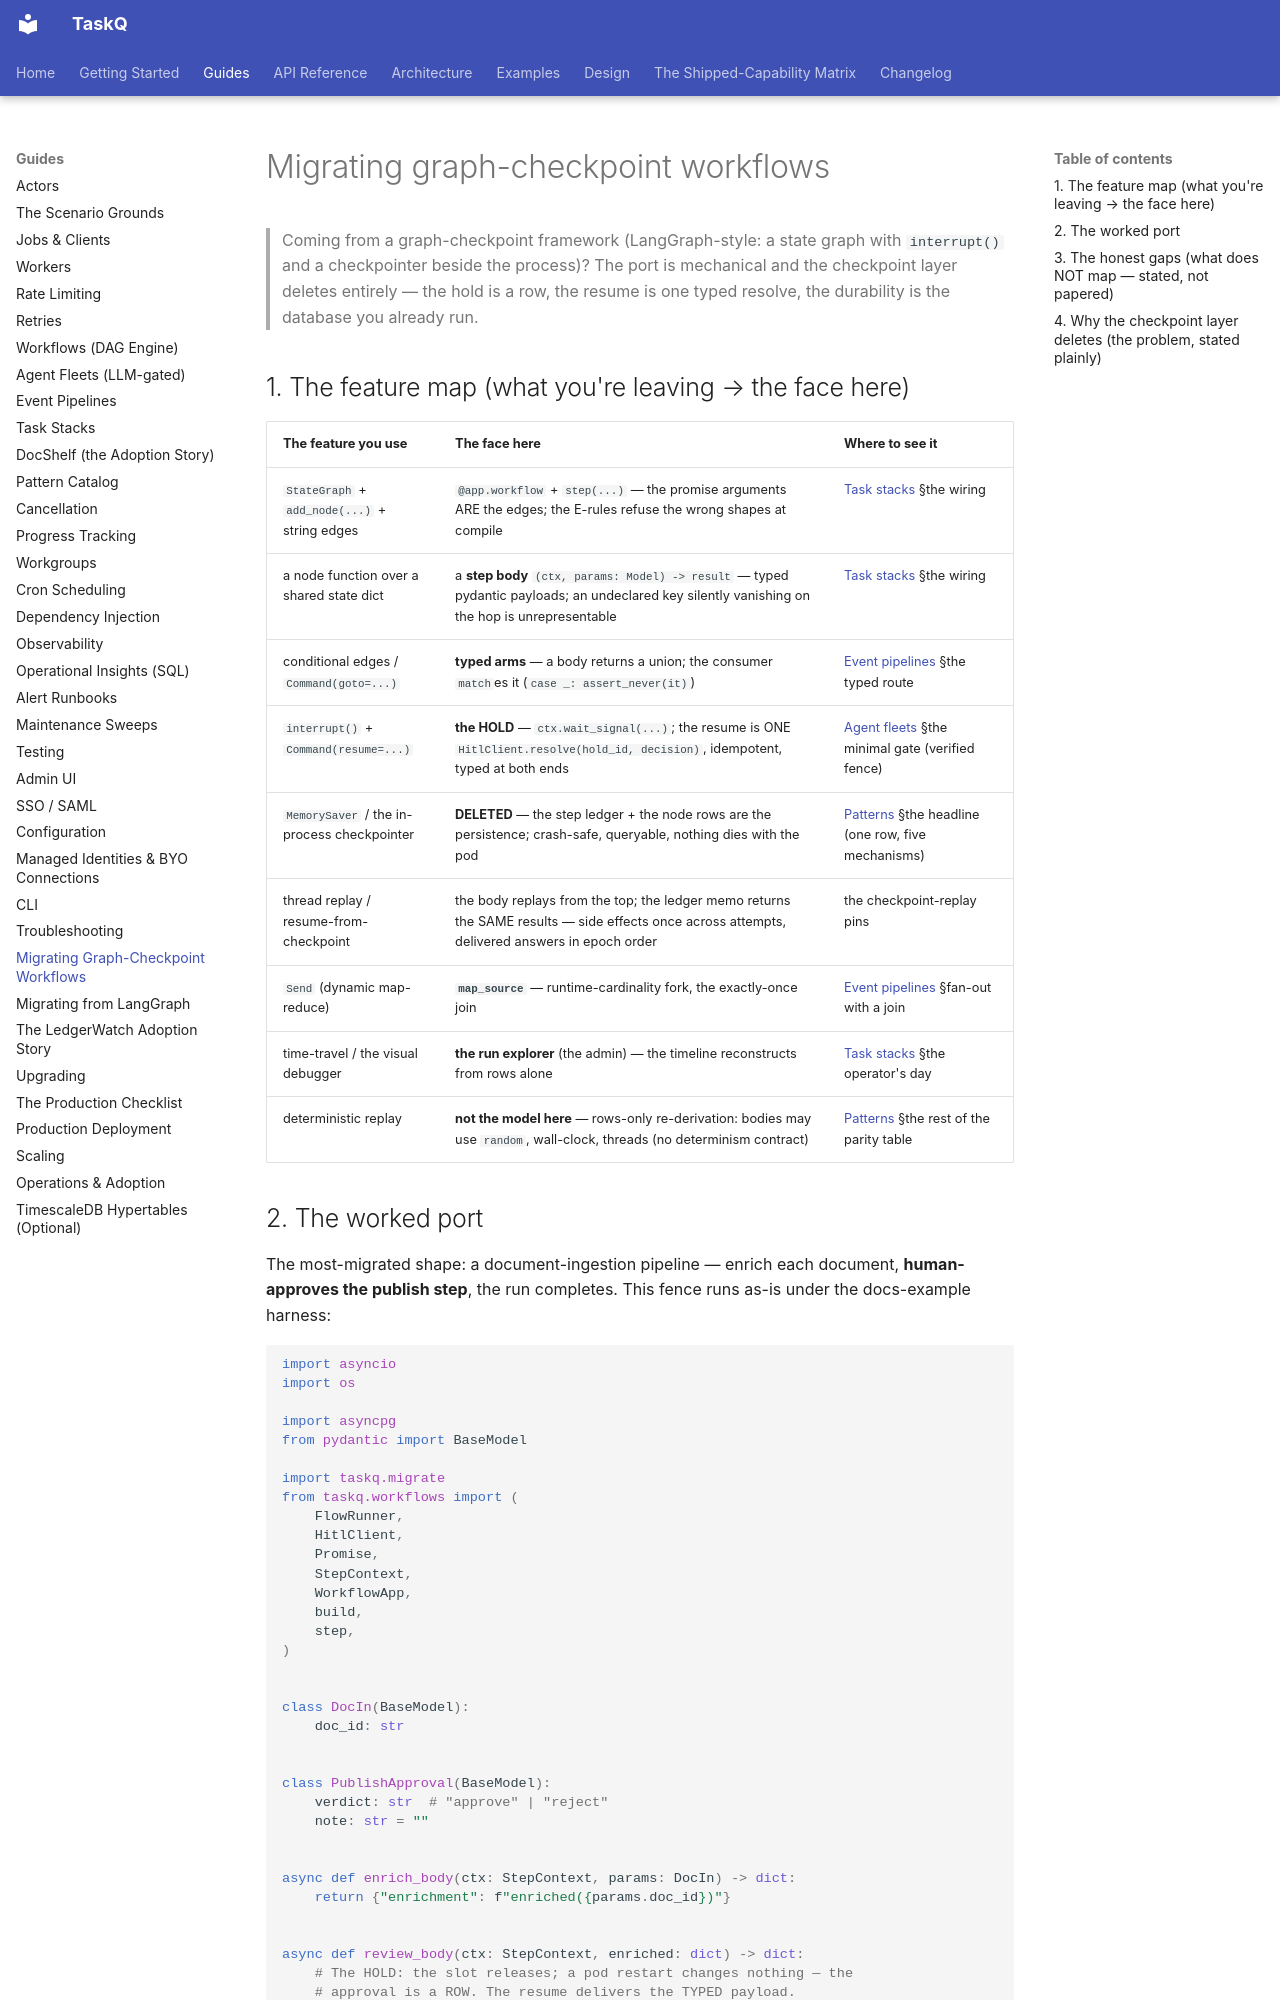

repository: AZX-PBC-OSS/TaskQ · page: guides/migrating-graph-checkpoints/index.html · generator: mkdocs

# Migrating graph-checkpoint workflows

> Coming from a graph-checkpoint framework (LangGraph-style: a state
> graph with `interrupt()` and a checkpointer beside the process)? The
> port is mechanical and the checkpoint layer deletes entirely — the
> hold is a row, the resume is one typed resolve, the durability is the
> database you already run.

## 1. The feature map (what you're leaving → the face here)

| The feature you use | The face here | Where to see it |
|---|---|---|
| `StateGraph` + `add_node(...)` + string edges | `@app.workflow` + `step(...)` — the promise arguments ARE the edges; the E-rules refuse the wrong shapes at compile | [Task stacks](task-stacks.md) §the wiring |
| a node function over a shared state dict | a **step body** `(ctx, params: Model) -> result` — typed pydantic payloads; an undeclared key silently vanishing on the hop is unrepresentable | [Task stacks](task-stacks.md) §the wiring |
| conditional edges / `Command(goto=...)` | **typed arms** — a body returns a union; the consumer `match`es it (`case _: assert_never(it)`) | [Event pipelines](event-pipeline.md) §the typed route |
| `interrupt()` + `Command(resume=...)` | **the HOLD** — `ctx.wait_signal(...)`; the resume is ONE `HitlClient.resolve(hold_id, decision)`, idempotent, typed at both ends | [Agent fleets](agent-fleet.md) §the minimal gate (verified fence) |
| `MemorySaver` / the in-process checkpointer | **DELETED** — the step ledger + the node rows are the persistence; crash-safe, queryable, nothing dies with the pod | [Patterns](patterns.md) §the headline (one row, five mechanisms) |
| thread replay / resume-from-checkpoint | the body replays from the top; the ledger memo returns the SAME results — side effects once across attempts, delivered answers in epoch order | the checkpoint-replay pins |
| `Send` (dynamic map-reduce) | **`map_source`** — runtime-cardinality fork, the exactly-once join | [Event pipelines](event-pipeline.md) §fan-out with a join |
| time-travel / the visual debugger | **the run explorer** (the admin) — the timeline reconstructs from rows alone | [Task stacks](task-stacks.md) §the operator's day |
| deterministic replay | **not the model here** — rows-only re-derivation: bodies may use `random`, wall-clock, threads (no determinism contract) | [Patterns](patterns.md) §the rest of the parity table |
